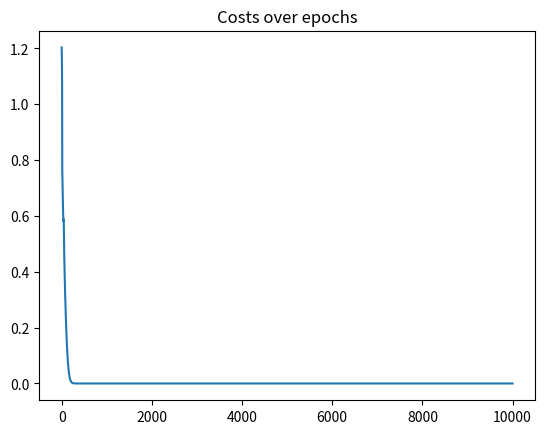

The matplotlib source for this figure:
import numpy as np
import matplotlib.pyplot as plt


''' Activation functions '''


def ELU(x):
    '''
    ELU function
    '''
    return max(x, 0.1 * (np.exp(x) - 1))


def ELU_p(x):
    '''
    Derivative of ELU function
    '''
    return max(1, 0.1 * (np.exp(x)))


def LeakyRelu(x):
    '''
    Leaky ReLU function
    '''
    return max(x, 0.01 * x)


def LeakyRelu_p(x):
    '''
    Derivative of Leaky ReLU function
    '''
    return 1 if x > 0 else 0.01


def ReLU(x):
    '''
    ReLU function
    '''
    return max(0, x)


def ReLU_p(x):
    '''
    Derivative of ReLU function
    '''
    return int(x > 0)


def sigmoid(x):
    '''
    Sigmoid function
    '''
    return 1 / (1 + np.exp(-x))


def sigmoid_p(x):
    '''
    Derivative of Sigmoid function
    '''
    x = sigmoid(x)
    return x * (1 - x)


def tanh(x):
    '''
    Tanh function
    '''
    p = np.exp(x)
    q = np.exp(-x)
    return (p - q) / (p + q)


def tanh_p(x):
    '''
    Derivative of Tanh function
    '''
    x = tanh(x)
    return 1 - x * x


def loss(prediction, target):
    '''
    Mean squared error function (loss function)
    '''
    return 0.5 * (target - prediction) ** 2


def loss_p(prediction, target):
    '''
    Derivative of mean squared error function
    '''
    return (prediction - target)


class Layer():
    def __init__(self, inputN, outputN, isOutputLayer=False):
        '''
        Network layer connecting input neurons with output neurons
        '''
        # weights
        self.synapses = np.random.randn(inputN, outputN)
        # bias
        self.bias = np.random.normal() if not isOutputLayer else 0
        # last evaluation of inputs, weighted sum and output
        self.inp = None
        self.net = None
        self.out = None
        # activation function
        self.act = np.vectorize(sigmoid)
        self.act_p = np.vectorize(sigmoid_p)

    def feedforward(self, data):
        '''
        Feedforward algorithm
        '''
        # save the input matrix
        self.inp = data
        # matrix multiplication plus bias
        data = data.dot(self.synapses) + self.bias
        # save the weighted sum evaluation
        self.net = data
        # activation
        data = self.act(data)
        # save the activation evaluation
        self.out = data

        return data

    def __repr__(self):
        return "Layer<{}, {}>".format(self.inputN, self.outputN)


class NeuralNetwork():

    '''
    Initialize Neural Network with an amount of inputNeurons,
    hiddenNeurons, outputNeurons, and a learning rate
    '''

    def __init__(self, inputN, hiddenN, outputN, learning_rate):
        # learning rate
        self.eta = learning_rate
        # input layer
        self.layers = [Layer(inputN, hiddenN[0])]
        # hidden layers
        self.layers.extend([Layer(hiddenN[i], hiddenN[i + 1])
                            for i in range(len(hiddenN) - 1)])
        # output layer
        self.layers.append(Layer(hiddenN[-1:][0], outputN, isOutputLayer=True))

    # function propagating value through neural network
    def predict(self, inputData, expectedOutput):
        '''
        Method predicting output by feedforward algorithm
        and calculating sum of all costs
        '''
        result = self.feedforward(inputData)
        cost = loss(result, expectedOutput)
        # sum of loss function
        cost = np.sum(cost)
        return result, cost

    def feedforward(self, data):
        '''
        Method feeding data forward the network
        '''
        for layer in self.layers:
            data = layer.feedforward(data)
        return data

    def train(self, inputData, expectedOutput):
        '''
        Method training the network
        given the input and the expected output
        '''
        # return value not needed
        result = self.feedforward(inputData)
        # plot
        cost = loss(result, expectedOutput)
        cost = np.sum(cost)
        global costs
        global incr
        if incr % 1000 == 0:
            print("Error:", cost)
        incr += 1
        costs.append(cost)

        # output layer
        layer = self.layers[-1:][0]
        inp = layer.inp
        net = layer.net
        out = layer.out
        # calculate partial derivatives
        dErr_dOut = loss_p(out, expectedOutput)
        dOut_dNet = layer.act_p(net)
        # save phi
        phi = dErr_dOut * dOut_dNet
        # update weights
        layer.synapses -= self.eta * (inp.T.dot(phi))
        # hidden layer
        for li in range(len(self.layers) - 2, -1, -1):
            layer = self.layers[li]
            inp = layer.inp
            net = layer.net
            out = layer.out
            # calculate partial derivatives
            dErr_dOut = phi.dot(self.layers[li + 1].synapses.T)
            dOut_dNet = layer.act_p(net)
            # save phi
            phi = dErr_dOut * dOut_dNet
            # update weights
            layer.synapses -= self.eta * (inp.T.dot(phi))
            # update bias
            layer.bias -= self.eta * phi


# array of costs
costs = []
# increment
incr = 0


def main():
    # initialize neural network
    nn = NeuralNetwork(2, (2,), 1, learning_rate=0.01)
    # change activation function (sigmoid is by default)
    # remember to vectorize function so that it works for matrices
    for layer in nn.layers:
        layer.act = np.vectorize(ELU)
        layer.act_p = np.vectorize(ELU_p)

    # XOR problem input-output dataset
    inp = np.array([[0, 0],
                    [0, 1],
                    [1, 0],
                    [1, 1]])
    out = np.array([[0],
                    [1],
                    [1],
                    [0]])
    for i in range(10000):
        nn.train(inp, out)

    pred, cost = nn.predict(inp, out)
    print("Prediction:", np.round(pred), "Loss:", cost, sep='\n')
    plt.figure(num="Costs")
    plt.title("Costs over epochs")
    plt.plot(costs)
    plt.show()


if __name__ == "__main__":
    main()
